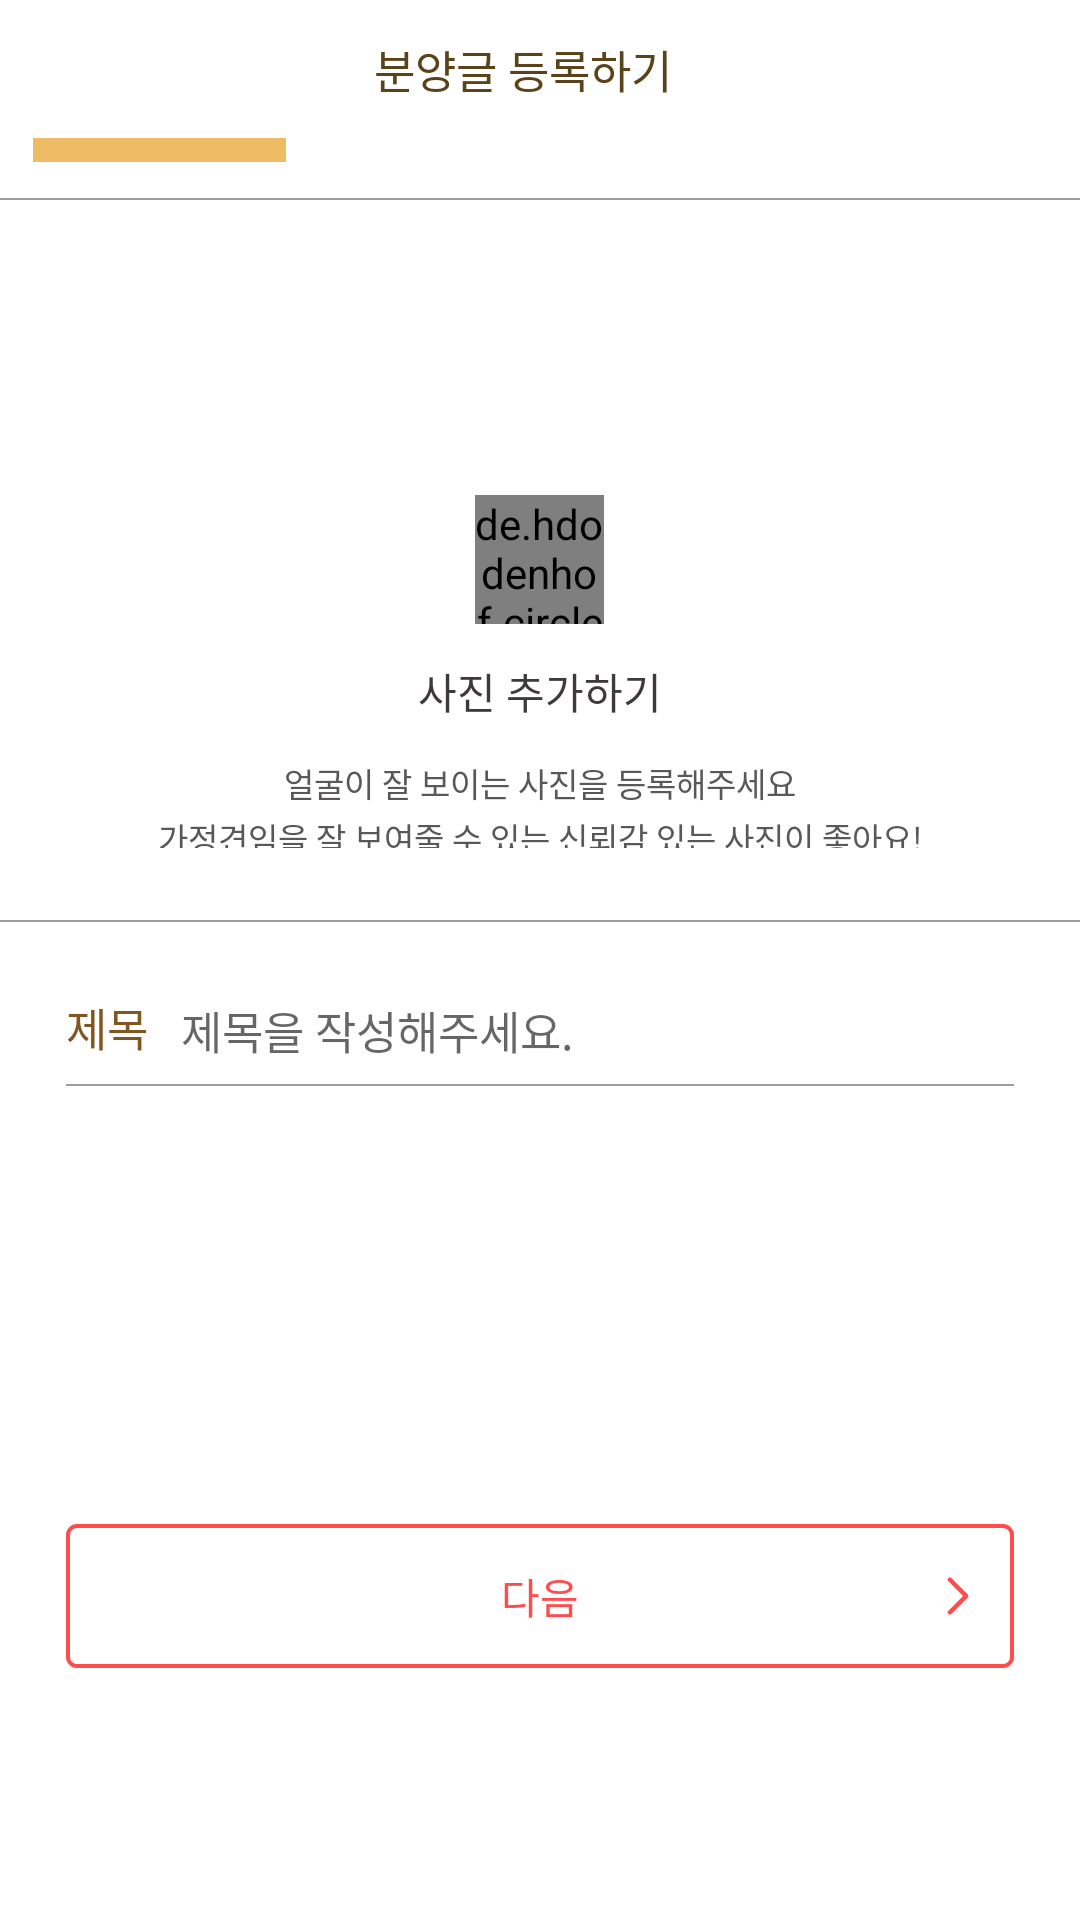

Android layout source for this screen:
<!-- AndroidManifest.xml: application theme AppTheme.NoActionBar -->
<!-- res/layout/fragment_post_regist_25_.xml -->
<RelativeLayout
    xmlns:android="http://schemas.android.com/apk/res/android"
    xmlns:tools="http://schemas.android.com/tools"
    tools:context="org.tacademy.woof.doguendoguen.app.base.profile.PostRegist_25_Fragment"
    android:background="#FFFFFF"
    android:layout_width="match_parent"
    android:layout_height="match_parent"
    >
    <LinearLayout
        android:orientation="vertical"
        android:layout_width="match_parent"
        android:layout_height="match_parent"
        >
        <RelativeLayout
            android:layout_width="match_parent"
            android:layout_height="wrap_content"
            android:layout_marginLeft="11dp"
            android:layout_marginRight="22dp"
            android:layout_marginTop="12dp">
            <ImageView
                android:id="@+id/back"
                android:layout_width="wrap_content"
                android:layout_height="wrap_content"
                android:paddingRight="60dp"
                android:src="@drawable/left_arrow_message" />
            <TextView
                android:id="@+id/edit_post"
                android:text="분양글 등록하기"
                android:textSize="15sp"
                android:textColor="#5b4319"
                android:layout_width="wrap_content"
                android:layout_height="wrap_content"
                android:layout_centerInParent="true"/>
        </RelativeLayout>

        <LinearLayout
            android:layout_width="338dp"
            android:layout_height="8dp"
            android:orientation="horizontal"
            android:layout_marginTop="12dp"
            android:layout_marginLeft="11dp"
            android:layout_marginRight="11dp"
            android:weightSum="1">

            <TextView
                android:layout_width="0dp"
                android:layout_height="match_parent"
                android:layout_weight="0.25"
                android:background="#EDBC64"
                android:padding="1dp" />
            <TextView
                android:layout_width="0dp"
                android:layout_height="match_parent"
                android:layout_weight="0.25"
                android:padding="1dp"/>
            <TextView
                android:layout_width="0dp"
                android:layout_height="match_parent"
                android:layout_weight="0.25"
                android:padding="4dp"/>
            <TextView
                android:layout_width="0dp"
                android:layout_height="match_parent"
                android:layout_weight="0.25"
                android:padding="4dp"/>
        </LinearLayout>

        <View
            android:layout_width="match_parent"
            android:layout_height="0.5dp"
            android:layout_marginTop="12dp"
            android:background="@drawable/divider"/>

        <RelativeLayout
            android:id="@+id/add_pet_image"
            android:layout_width="match_parent"
            android:visibility="gone"
            android:layout_height="240dp">
            <android.support.v4.view.ViewPager
                android:id="@+id/pager"
                android:layout_width="match_parent"
                android:layout_height="match_parent" />
        </RelativeLayout>

        <RelativeLayout
            android:id="@+id/add_pet_image_container"
            android:layout_width="match_parent"
            android:layout_height="240dp">
            <ImageView
                android:visibility="gone"
                android:id="@+id/udpate_dog_image"
                android:scaleType="fitXY"
                android:layout_width="match_parent"
                android:layout_height="match_parent" />

            <de.hdodenhof.circleimageview.CircleImageView
                android:id="@+id/dog_image"
                android:layout_width="43dp"
                android:layout_height="43dp"
                android:layout_centerInParent="true"
                android:src="@drawable/add_photo"/>
            <TextView
                android:id="@+id/dog_image_title"
                android:text="사진 추가하기"
                android:textSize="14sp"
                android:textColor="#3E3A39"
                android:layout_width="match_parent"
                android:layout_height="wrap_content"
                android:layout_marginTop="12dp"
                android:gravity="center"
                android:layout_below="@+id/dog_image"/>
            <TextView
                android:id="@+id/dog_image_sub1_title"
                android:text="얼굴이 잘 보이는 사진을 등록해주세요"
                android:textSize="11sp"
                android:textColor="#595757"
                android:layout_width="match_parent"
                android:layout_height="wrap_content"
                android:layout_marginTop="12dp"
                android:gravity="center"
                android:layout_below="@+id/dog_image_title"/>
            <TextView
                android:id="@+id/dog_image_sub2_title"
                android:text="가정견임을 잘 보여줄 수 있는 신뢰감 있는 사진이 좋아요!"
                android:textSize="11sp"
                android:textColor="#595757"
                android:layout_width="match_parent"
                android:layout_height="wrap_content"
                android:layout_marginTop="2dp"
                android:layout_marginBottom="24dp"
                android:gravity="center"
                android:layout_below="@id/dog_image_sub1_title"/>
        </RelativeLayout>

        <View
            android:layout_width="match_parent"
            android:layout_height="0.5dp"
            android:background="@drawable/divider"/>

        
            
            
            
            
            
            
            
            

        <LinearLayout
            android:layout_width="match_parent"
            android:layout_height="wrap_content"
            android:layout_marginTop="24dp"
            android:layout_marginLeft="22dp"
            android:layout_marginRight="22dp"
            android:orientation="horizontal">

            <TextView
                android:text="제목"
                android:textSize="15sp"
                android:textColor="#825621"
                android:layout_width="wrap_content"
                android:layout_height="wrap_content" />
            <EditText
                android:id="@+id/title"
                android:hint="제목을 작성해주세요."
                android:textSize="15sp"
                android:textColor="#969696"
                android:imeOptions="actionDone"
                android:inputType="text"
                android:maxLines="1"
                android:background="@android:color/transparent"
                android:layout_marginLeft="11dp"
                android:layout_width="wrap_content"
                android:layout_height="wrap_content" />
        </LinearLayout>
        <View
            android:layout_width="match_parent"
            android:layout_height="0.5dp"
            android:layout_marginTop="8dp"
            android:layout_marginLeft="22dp"
            android:layout_marginRight="22dp"
            android:background="@drawable/divider"/>
    </LinearLayout>

    <RelativeLayout
        android:id="@+id/next_btn"
        android:layout_width="316dp"
        android:layout_height="48dp"
        android:layout_marginLeft="22dp"
        android:layout_marginRight="22dp"
        android:layout_marginBottom="84dp"
        android:layout_alignParentBottom="true"
        android:background="@drawable/border_next_btn">
        <TextView
            android:text="다음"
            android:textColor="#FF4D4D"
            android:textSize="14sp"
            android:layout_centerInParent="true"
            android:layout_width="wrap_content"
            android:layout_height="wrap_content" />
        <ImageView
            android:src="@drawable/next"
            android:layout_width="wrap_content"
            android:layout_height="wrap_content"
            android:layout_marginRight="15dp"
            android:layout_centerInParent="true"
            android:layout_alignParentRight="true"/>
    </RelativeLayout>
</RelativeLayout>
<!-- resources referenced by this layout -->
<resources>
  <!-- drawable add_photo: png bitmap (drawable-xxhdpi, 3699 bytes) -->
  <!-- drawable add_post: png bitmap (drawable-xxhdpi, 242 bytes) -->
  <!-- drawable border_next_btn (drawable-xxhdpi) -->
  <?xml version="1.0" encoding="utf-8"?>
  <shape xmlns:android="http://schemas.android.com/apk/res/android"
      android:shape="rectangle">
      <stroke android:width="4px" android:color="#FF4D4D"/>
      <corners android:radius="3dp"/>
  </shape>
  <!-- drawable divider (drawable) -->
  <?xml version="1.0" encoding="utf-8"?>
  <shape xmlns:android="http://schemas.android.com/apk/res/android">
      <size android:height="2dip"/>
      <solid android:color="#8C8C8C"/>
  </shape>
  <!-- drawable next: png bitmap (drawable-xxhdpi, 339 bytes) -->
  <style name="AppTheme.NoActionBar" parent="Theme.AppCompat.Light.NoActionBar">
          <item name="windowActionBar">false</item>
          <item name="windowNoTitle">true</item>
  
          <item name="colorPrimary">@color/colorWhite</item>
          <item name="colorPrimaryDark">@color/colorBrown</item>
          <item name="colorAccent">@color/colorAccent</item>
      </style>
  <color name="colorWhite">#FFFFFF</color>
  <color name="colorBrown">#91612D</color>
  <color name="colorAccent">#EDBC64</color>
</resources>
